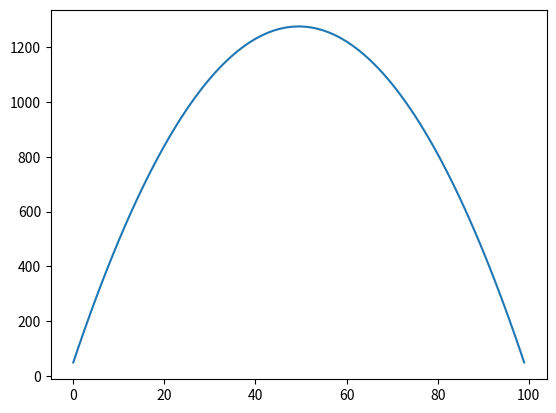

This figure's Python source:
#    Numerische Verfahren fuer Materialwissenschaftler, Physiker und Wirtschaftsingenieure
#    Sommersemester 2025
#    Uebungsblatt 6 - Aufgabe 23

import numpy as np
import matplotlib.pyplot as plt


def cg(A, b, x, tol=1e-4):
    """ Konjugiertes Gradientenverfahren. Voraussetzung: A spd """

    # Initialisierung

    k = 0
    xk = x.copy()
    norm_b = np.linalg.norm(b)

    kmax = 100
    r = b - np.dot(A,xk)
    d = r.copy()

    for k in range(kmax):
        a = np.dot(r.T, r)/np.dot(d.T, np.dot(A, d))
        xk = xk + a * d
        rold = r.copy()
        r = r - a * np.dot(A, d)
        d = r + (np.dot(r.T, r)/np.dot(rold.T, rold)) * d
        
        norm_axb = np.linalg.norm(np.dot(A, xk) - b)
        if norm_axb/norm_b <= tol:
            break

    # [Ihr Code hier]

    return (xk, k)


if __name__ == '__main__':

    Ns = [10, 20, 50, 100]
    for N in Ns:
        A = 2 * np.eye(N) - np.eye(N, k=1) - np.eye(N, k=-1)
        b = np.ones(N)
        x0 = np.zeros(N)

        print(f"Berechnung für Dimension n = {N} ...")
        (x, k) = cg(A, b, x0)
        print(f"{k} Iterationen benötigt\n")

        if N == Ns[-1]:
            plt.plot(x)
            plt.show()
